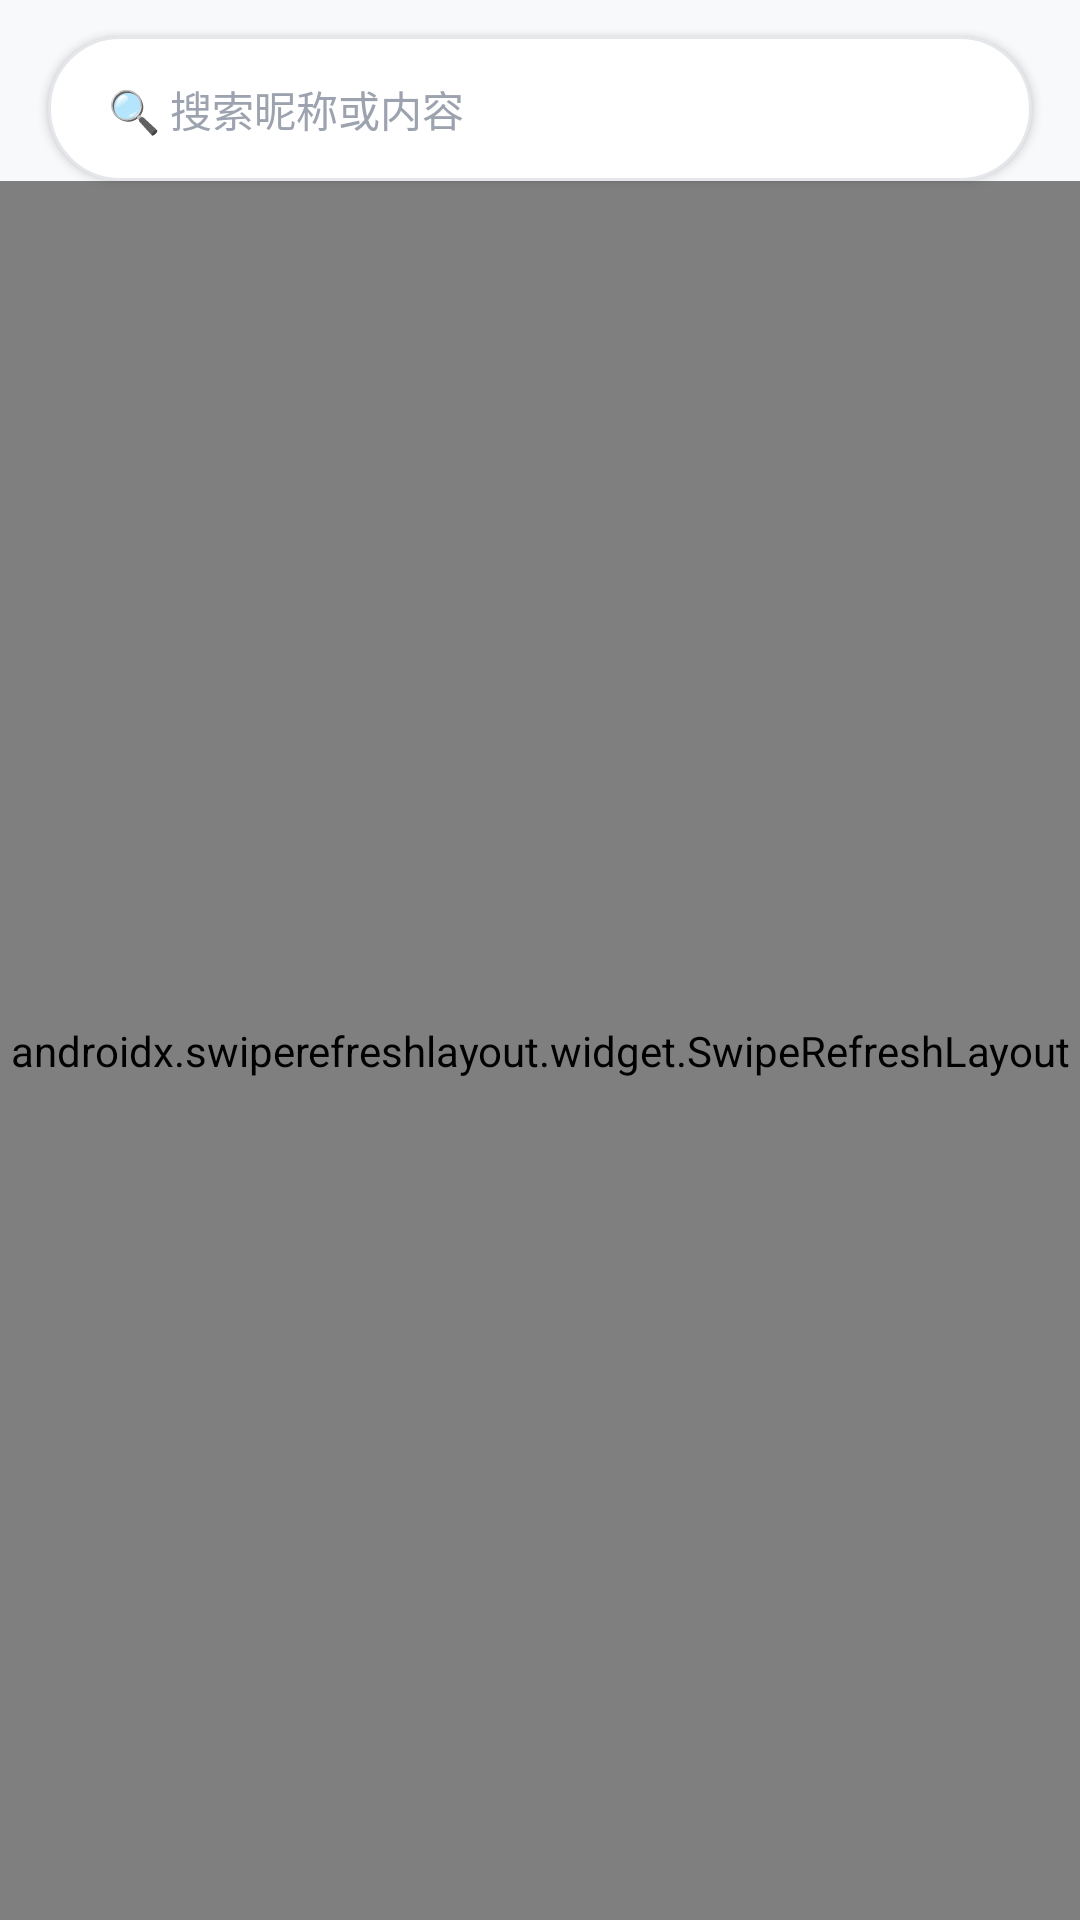

This screen was rendered from an Android layout file. Write that file and the resources it references.
<!-- AndroidManifest.xml: application theme Theme.Bytedance -->
<!-- res/layout/activity_main.xml -->
<?xml version="1.0" encoding="utf-8"?>
<androidx.constraintlayout.widget.ConstraintLayout
    xmlns:android="http://schemas.android.com/apk/res/android"
    xmlns:app="http://schemas.android.com/apk/res-auto"
    android:layout_width="match_parent"
    android:layout_height="match_parent"
    android:background="@color/background">

    <TextView
        android:id="@+id/tvNewMessageBanner"
        android:layout_width="0dp"
        android:layout_height="wrap_content"
        android:padding="16dp"
        android:text="有新消息"
        android:textColor="@color/white"
        android:textSize="14sp"
        android:textStyle="bold"
        android:background="@drawable/bg_banner"
        android:gravity="center"
        android:elevation="4dp"
        android:visibility="gone"
        app:layout_constraintTop_toTopOf="parent"
        app:layout_constraintStart_toStartOf="parent"
        app:layout_constraintEnd_toEndOf="parent"/>

    <EditText
        android:id="@+id/etSearch"
        android:layout_width="0dp"
        android:layout_height="wrap_content"
        android:hint="🔍 搜索昵称或内容"
        android:textSize="14sp"
        android:textColorHint="@color/text_hint"
        android:textColor="@color/text_primary"
        android:paddingStart="20dp"
        android:paddingEnd="20dp"
        android:paddingTop="14dp"
        android:paddingBottom="14dp"
        android:layout_marginStart="16dp"
        android:layout_marginEnd="16dp"
        android:layout_marginTop="12dp"
        android:background="@drawable/bg_search"
        android:elevation="2dp"
        app:layout_constraintTop_toBottomOf="@id/tvNewMessageBanner"
        app:layout_constraintStart_toStartOf="parent"
        app:layout_constraintEnd_toEndOf="parent"/>

    <androidx.swiperefreshlayout.widget.SwipeRefreshLayout
        android:id="@+id/swipeRefreshLayout"
        android:layout_width="0dp"
        android:layout_height="0dp"
        app:layout_constraintTop_toBottomOf="@id/etSearch"
        app:layout_constraintBottom_toBottomOf="parent"
        app:layout_constraintStart_toStartOf="parent"
        app:layout_constraintEnd_toEndOf="parent">

        <androidx.recyclerview.widget.RecyclerView
            android:id="@+id/recyclerView"
            android:layout_width="match_parent"
            android:layout_height="match_parent"
            android:paddingStart="12dp"
            android:paddingEnd="12dp"
            android:paddingTop="8dp"
            android:paddingBottom="8dp"
            android:clipToPadding="false"/>

    </androidx.swiperefreshlayout.widget.SwipeRefreshLayout>

</androidx.constraintlayout.widget.ConstraintLayout>
<!-- resources referenced by this layout -->
<resources>
  <color name="background">#F8F9FA</color>
  <color name="text_hint">#9CA3AF</color>
  <color name="text_primary">#1F2937</color>
  <color name="white">#FFFFFFFF</color>
  <!-- drawable bg_banner (drawable) -->
  <?xml version="1.0" encoding="utf-8"?>
  <shape xmlns:android="http://schemas.android.com/apk/res/android"
      android:shape="rectangle">
      <gradient
          android:angle="135"
          android:startColor="@color/gradient_start"
          android:endColor="@color/gradient_end"
          android:type="linear" />
      <corners android:radius="0dp" />
  </shape>
  <!-- drawable bg_search (drawable) -->
  <?xml version="1.0" encoding="utf-8"?>
  <shape xmlns:android="http://schemas.android.com/apk/res/android"
      android:shape="rectangle">
      <solid android:color="@color/search_background" />
      <corners android:radius="24dp" />
      <stroke
          android:width="1dp"
          android:color="@color/search_border" />
      <padding
          android:left="16dp"
          android:top="12dp"
          android:right="16dp"
          android:bottom="12dp" />
  </shape>
  <style name="Theme.Bytedance" parent="Theme.MaterialComponents.DayNight.NoActionBar">
          
          <item name="colorPrimary">@color/primary</item>
          <item name="colorPrimaryVariant">@color/primary_dark</item>
          <item name="colorOnPrimary">@color/white</item>
          
          <item name="colorSecondary">@color/secondary</item>
          <item name="colorSecondaryVariant">@color/primary_light</item>
          <item name="colorOnSecondary">@color/white</item>
          
          <item name="android:colorBackground">@color/background</item>
          <item name="colorSurface">@color/surface</item>
          
          <item name="android:statusBarColor">@color/primary_dark</item>
          <item name="android:windowLightStatusBar">false</item>
          
      </style>
  <color name="gradient_start">#667EEA</color>
  <color name="gradient_end">#764BA2</color>
  <color name="search_background">#FFFFFF</color>
  <color name="search_border">#E5E7EB</color>
  <color name="primary">#6366F1</color>
  <color name="primary_dark">#4F46E5</color>
  <color name="secondary">#EC4899</color>
  <color name="primary_light">#818CF8</color>
  <color name="surface">#FFFFFF</color>
</resources>
